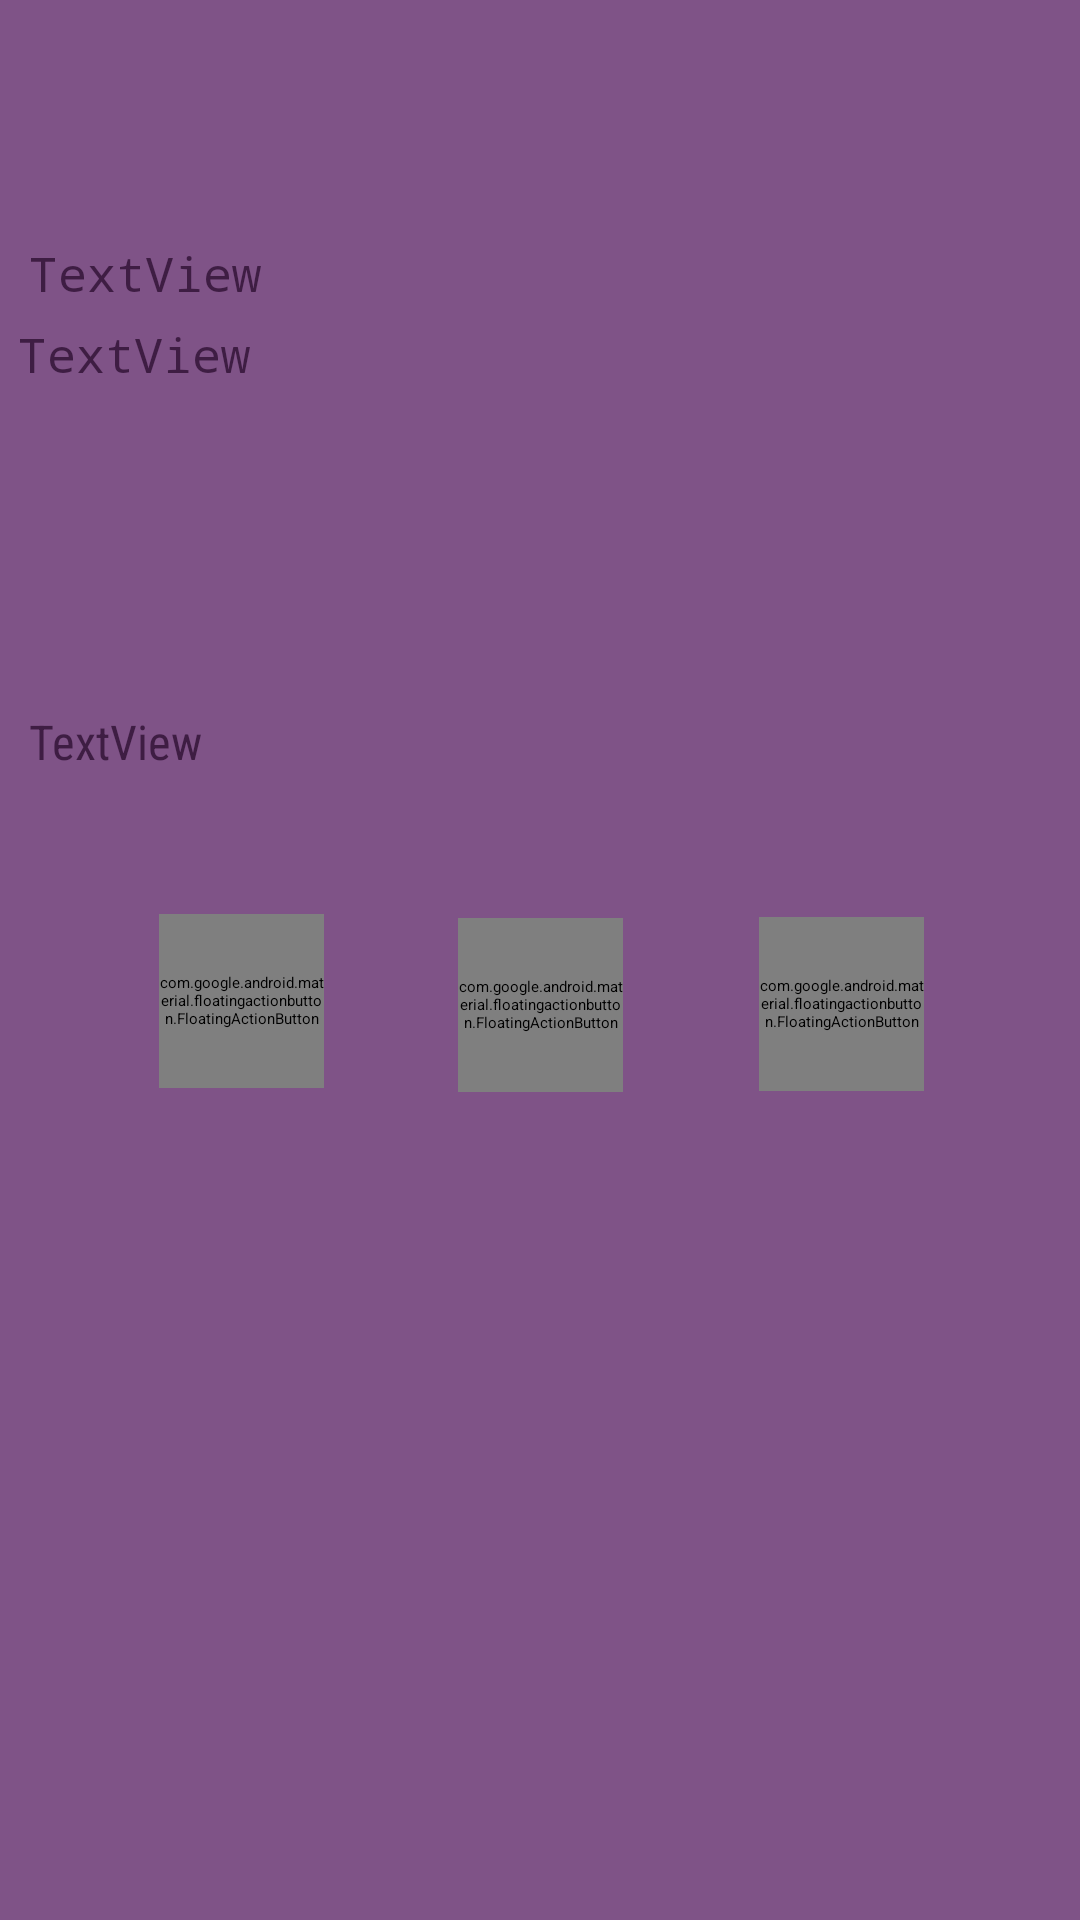

Android layout source for this screen:
<!-- AndroidManifest.xml: application theme Theme.FariBankAndroid -->
<!-- res/layout/activity_dash_board.xml -->
<?xml version="1.0" encoding="utf-8"?>
<androidx.constraintlayout.widget.ConstraintLayout xmlns:android="http://schemas.android.com/apk/res/android"
    xmlns:app="http://schemas.android.com/apk/res-auto"
    xmlns:tools="http://schemas.android.com/tools"
    android:id="@+id/main"
    android:layout_width="match_parent"
    android:layout_height="match_parent"
    android:background="#7F5387"
    android:fadingEdge="none"
    app:barrierDirection="start"
    tools:context=".DashBoard">

    <ImageView
        android:id="@+id/imageView"
        android:layout_width="wrap_content"
        android:layout_height="wrap_content"
        android:layout_marginBottom="0dp"
        app:layout_constraintBottom_toBottomOf="parent"
        app:layout_constraintEnd_toEndOf="parent"
        app:srcCompat="@drawable/credit_card" />

    <ImageView
        android:id="@+id/imageView2"
        android:layout_width="365dp"
        android:layout_height="224dp"
        app:layout_constraintBottom_toBottomOf="parent"
        app:layout_constraintEnd_toEndOf="parent"
        app:layout_constraintStart_toStartOf="parent"
        app:layout_constraintTop_toTopOf="parent"
        app:layout_constraintVertical_bias="0.162"
        app:srcCompat="@drawable/credit_card" />

    <TextView
        android:id="@+id/fullName"
        android:layout_width="316dp"
        android:layout_height="46dp"
        android:fontFamily="monospace"
        android:text="TextView"
        android:textColor="#3E1D43"
        android:textSize="16sp"
        app:layout_constraintBottom_toBottomOf="parent"
        app:layout_constraintEnd_toEndOf="@+id/imageView2"
        app:layout_constraintHorizontal_bias="0.173"
        app:layout_constraintStart_toStartOf="@+id/imageView2"
        app:layout_constraintTop_toTopOf="@+id/imageView2"
        app:layout_constraintVertical_bias="0.076" />

    <TextView
        android:id="@+id/accountID"
        android:layout_width="312dp"
        android:layout_height="48dp"
        android:fontFamily="monospace"
        android:text="TextView"
        android:textColor="#3E1D43"
        android:textSize="16sp"
        app:layout_constraintBottom_toBottomOf="@+id/imageView2"
        app:layout_constraintEnd_toEndOf="@+id/imageView2"
        app:layout_constraintHorizontal_bias="0.226"
        app:layout_constraintStart_toStartOf="@+id/imageView2"
        app:layout_constraintTop_toTopOf="@+id/imageView2"
        app:layout_constraintVertical_bias="0.073" />

    <TextView
        android:id="@+id/Balance"
        android:layout_width="144dp"
        android:layout_height="43dp"
        android:fontFamily="sans-serif-condensed"
        android:text="TextView"
        android:textColor="#3E1D43"
        android:textSize="16sp"
        app:layout_constraintBottom_toBottomOf="@+id/imageView2"
        app:layout_constraintEnd_toEndOf="@+id/imageView2"
        app:layout_constraintHorizontal_bias="0.054"
        app:layout_constraintStart_toStartOf="@+id/imageView2"
        app:layout_constraintTop_toTopOf="@+id/imageView2"
        app:layout_constraintVertical_bias="0.933" />

    <ImageButton
        android:id="@+id/profile"
        android:layout_width="61dp"
        android:layout_height="58dp"
        android:layout_marginStart="27dp"
        android:layout_marginTop="6dp"
        android:layout_marginEnd="298dp"
        android:layout_marginBottom="705dp"
        android:backgroundTint="#F9D3FF"
        app:layout_constraintBottom_toBottomOf="parent"
        app:layout_constraintEnd_toEndOf="parent"
        app:layout_constraintHorizontal_bias="0.0"
        app:layout_constraintStart_toStartOf="parent"
        app:layout_constraintTop_toTopOf="parent"
        app:layout_constraintVertical_bias="0.0"
        app:srcCompat="@drawable/ic_action_profile"
        app:tint="#614495"
        tools:ignore="SpeakableTextPresentCheck" />

    <ImageButton
        android:id="@+id/showBalance"
        android:layout_width="76dp"
        android:layout_height="46dp"
        android:backgroundTint="#E2AFEB"
        app:layout_constraintBottom_toBottomOf="@+id/imageView2"
        app:layout_constraintEnd_toEndOf="@+id/imageView2"
        app:layout_constraintHorizontal_bias="0.691"
        app:layout_constraintStart_toEndOf="@+id/Balance"
        app:layout_constraintTop_toBottomOf="@+id/fullName"
        app:layout_constraintVertical_bias="0.761"
        app:srcCompat="@drawable/ic_action_name"
        app:tint="#614495"
        tools:ignore="SpeakableTextPresentCheck,TouchTargetSizeCheck" />

    <ImageView
        android:id="@+id/imageView3"
        android:layout_width="529dp"
        android:layout_height="86dp"
        app:layout_constraintBottom_toBottomOf="parent"
        app:layout_constraintEnd_toEndOf="parent"
        app:layout_constraintHorizontal_bias="0.628"
        app:layout_constraintStart_toStartOf="parent"
        app:layout_constraintTop_toBottomOf="@+id/imageView2"
        app:layout_constraintVertical_bias="1.0"
        app:srcCompat="@drawable/button_bar" />

    <ImageButton
        android:id="@+id/funds"
        android:layout_width="78dp"
        android:layout_height="59dp"
        android:backgroundTint="#F9D3FF"
        app:layout_constraintBottom_toBottomOf="@+id/imageView3"
        app:layout_constraintEnd_toStartOf="@+id/loans"
        app:layout_constraintStart_toStartOf="parent"
        app:layout_constraintTop_toTopOf="@+id/imageView3"
        app:layout_constraintVertical_bias="0.333"
        app:srcCompat="@drawable/ic_action_funds"
        app:tint="#614495"
        tools:ignore="SpeakableTextPresentCheck" />

    <ImageButton
        android:id="@+id/loans"
        android:layout_width="78dp"
        android:layout_height="59dp"
        android:backgroundTint="#F9D3FF"
        app:layout_constraintBottom_toBottomOf="parent"
        app:layout_constraintEnd_toEndOf="parent"
        app:layout_constraintHorizontal_bias="0.498"
        app:layout_constraintStart_toStartOf="parent"
        app:layout_constraintTop_toTopOf="@+id/imageView3"
        app:layout_constraintVertical_bias="0.384"
        app:srcCompat="@drawable/ic_action_loan"
        app:tint="#614495"
        tools:ignore="SpeakableTextPresentCheck" />

    <ImageButton
        android:id="@+id/dashboard"
        android:layout_width="78dp"
        android:layout_height="59dp"
        android:layout_marginBottom="16dp"
        android:backgroundTint="#F9D3FF"
        app:layout_constraintBottom_toBottomOf="parent"
        app:layout_constraintEnd_toEndOf="parent"
        app:layout_constraintStart_toEndOf="@+id/loans"
        app:srcCompat="@drawable/ic_action_home"
        app:tint="#614495"
        tools:ignore="SpeakableTextPresentCheck" />

    <com.google.android.material.floatingactionbutton.FloatingActionButton
        android:id="@+id/charge"
        android:layout_width="55dp"
        android:layout_height="58dp"
        android:clickable="true"
        android:tint="#614495"
        app:layout_constraintBottom_toTopOf="@+id/imageView3"
        app:layout_constraintEnd_toStartOf="@+id/report"
        app:layout_constraintHorizontal_bias="0.544"
        app:layout_constraintStart_toStartOf="parent"
        app:layout_constraintTop_toBottomOf="@+id/imageView2"
        app:layout_constraintVertical_bias="0.065"
        app:rippleColor="#614495"
        app:srcCompat="@drawable/ic_action_plus"
        tools:ignore="SpeakableTextPresentCheck" />

    <com.google.android.material.floatingactionbutton.FloatingActionButton
        android:id="@+id/report"
        android:layout_width="55dp"
        android:layout_height="58dp"
        android:clickable="true"
        android:tint="#614495"
        app:layout_constraintBottom_toTopOf="@+id/imageView3"
        app:layout_constraintEnd_toEndOf="parent"
        app:layout_constraintStart_toStartOf="parent"
        app:layout_constraintTop_toBottomOf="@+id/imageView2"
        app:layout_constraintVertical_bias="0.072"
        app:srcCompat="@drawable/ic_action_report"
        tools:ignore="SpeakableTextPresentCheck" />

    <com.google.android.material.floatingactionbutton.FloatingActionButton
        android:id="@+id/transfer"
        android:layout_width="55dp"
        android:layout_height="58dp"
        android:layout_marginEnd="52dp"
        android:clickable="true"
        app:layout_constraintBottom_toTopOf="@+id/dashboard"
        app:layout_constraintEnd_toEndOf="parent"
        app:layout_constraintHorizontal_bias="1.0"
        app:layout_constraintStart_toEndOf="@+id/report"
        app:layout_constraintTop_toBottomOf="@+id/imageView2"
        app:layout_constraintVertical_bias="0.066"
        app:rippleColor="#614495"
        app:srcCompat="@drawable/ic_action_transfer"
        tools:ignore="SpeakableTextPresentCheck" />

    <androidx.recyclerview.widget.RecyclerView
        android:id="@+id/transactionsRecyclerView"
        android:layout_width="370dp"
        android:layout_height="282dp"
        tools:layout_editor_absoluteX="16dp"
        tools:layout_editor_absoluteY="391dp"
        app:layout_constraintEnd_toEndOf="parent"
        app:layout_constraintBottom_toBottomOf="parent"
        app:layout_constraintStart_toStartOf="parent"
        app:layout_constraintTop_toBottomOf="@+id/imageView2"/>

    <SeekBar
        android:id="@+id/seekBar3"
        android:layout_width="300dp"
        android:layout_height="54dp"
        android:layout_marginStart="244dp"
        android:layout_marginTop="8dp"
        android:progressDrawable="@drawable/seek_bar"
        android:rotation="90"
        android:thumb="@drawable/thumb"
        app:layout_constraintBottom_toBottomOf="parent"
        app:layout_constraintStart_toStartOf="parent"
        app:layout_constraintTop_toTopOf="parent"
        app:layout_constraintVertical_bias="0.707" />


</androidx.constraintlayout.widget.ConstraintLayout>
<!-- resources referenced by this layout -->
<resources>
  <!-- drawable button_bar (drawable) -->
  <?xml version="1.0" encoding="utf-8"?>
  <shape xmlns:android="http://schemas.android.com/apk/res/android"
      android:tint="#503456">
      <corners android:radius="16dp" /> 
      <solid android:color="#503456" /> 
  </shape>
  <!-- drawable credit_card (drawable) -->
  <?xml version="1.0" encoding="utf-8"?>
  <shape xmlns:android="http://schemas.android.com/apk/res/android"
      android:tint="#E2AFEB">
      <corners android:radius="16dp" /> 
      <solid android:color="#FFFFFF" /> 
  </shape>
  <!-- drawable seek_bar (drawable) -->
  <?xml version="1.0" encoding="utf-8"?>
      <layer-list xmlns:android="http://schemas.android.com/apk/res/android">
          <item>
              <shape android:shape="rectangle">
                  <solid android:color="#774280" /> 
                  <size android:height="5dp" /> 
              </shape>
          </item>
          <item android:id="@android:id/progress">
              <clip>
                  <shape android:shape="rectangle">
                      <solid android:color="#2F1A33" /> 
                      <size android:height="5dp" /> 
                  </shape>
              </clip>
          </item>
      </layer-list>
  <!-- drawable thumb (drawable) -->
  <layer-list xmlns:android="http://schemas.android.com/apk/res/android">
      <item>
          <shape android:shape="oval">
              <solid android:color="#D482E2" /> 
              <size android:width="10dp" android:height="10dp" /> 
          </shape>
      </item>
  </layer-list>
  <style name="Theme.FariBankAndroid" parent="Base.Theme.FariBankAndroid">
          
          <item name="android:navigationBarColor">@android:color/transparent</item>
          <item name="android:statusBarColor">@android:color/transparent</item>
          <item name="android:windowLightStatusBar">?attr/isLightTheme</item>
      </style>
</resources>
